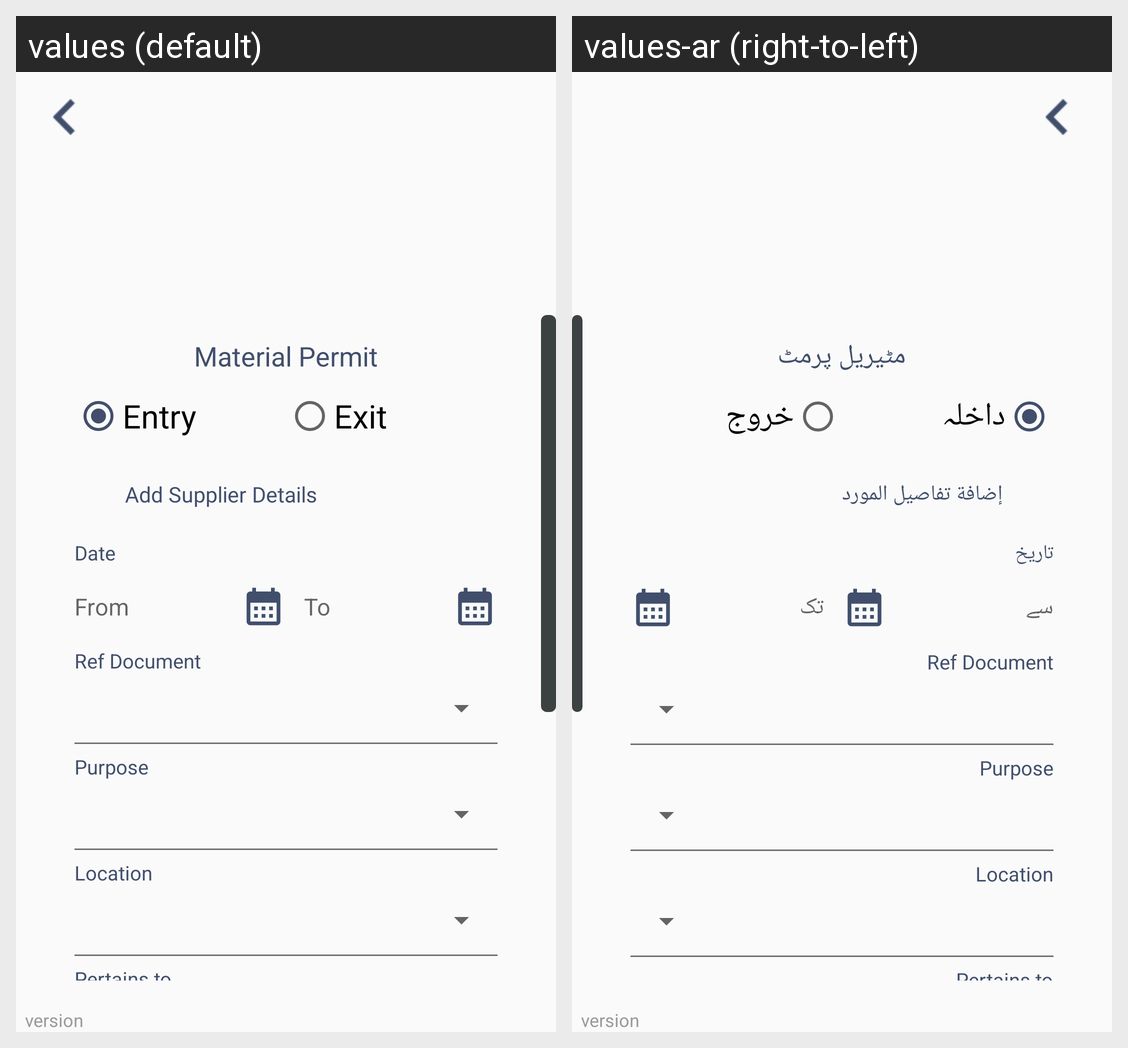

This grid shows one Android layout under two languages. Give, for every string resource on the screen, its name, the default text and each shown locale's text.
Android screen res/layout/activity_material_permit_form.xml rendered under 2 locales, left to right: values (default), values-ar (right-to-left). Device: Nexus 5 (rendered at 1080×1920; each locale shown at half size, 540×960, under a caption strip naming it); theme AppTheme.
Strings drawn on this screen, with the default value and each locale's value (text and hints the layout hard-codes, and strings that could not be matched under every locale, appear in the picture but are not listed):

MaterialPermit
  values: Material Permit
  values-ar: مٹیریل پرمٹ

Entry
  values: Entry
  values-ar: داخلہ

Exit
  values: Exit
  values-ar: خروج

addSupplierDetails
  values: Add Supplier Details
  values-ar: إضافة تفاصيل المورد

Date
  values: Date
  values-ar: تاريخ

From
  values: From
  values-ar: سے

To
  values: To
  values-ar: تک
